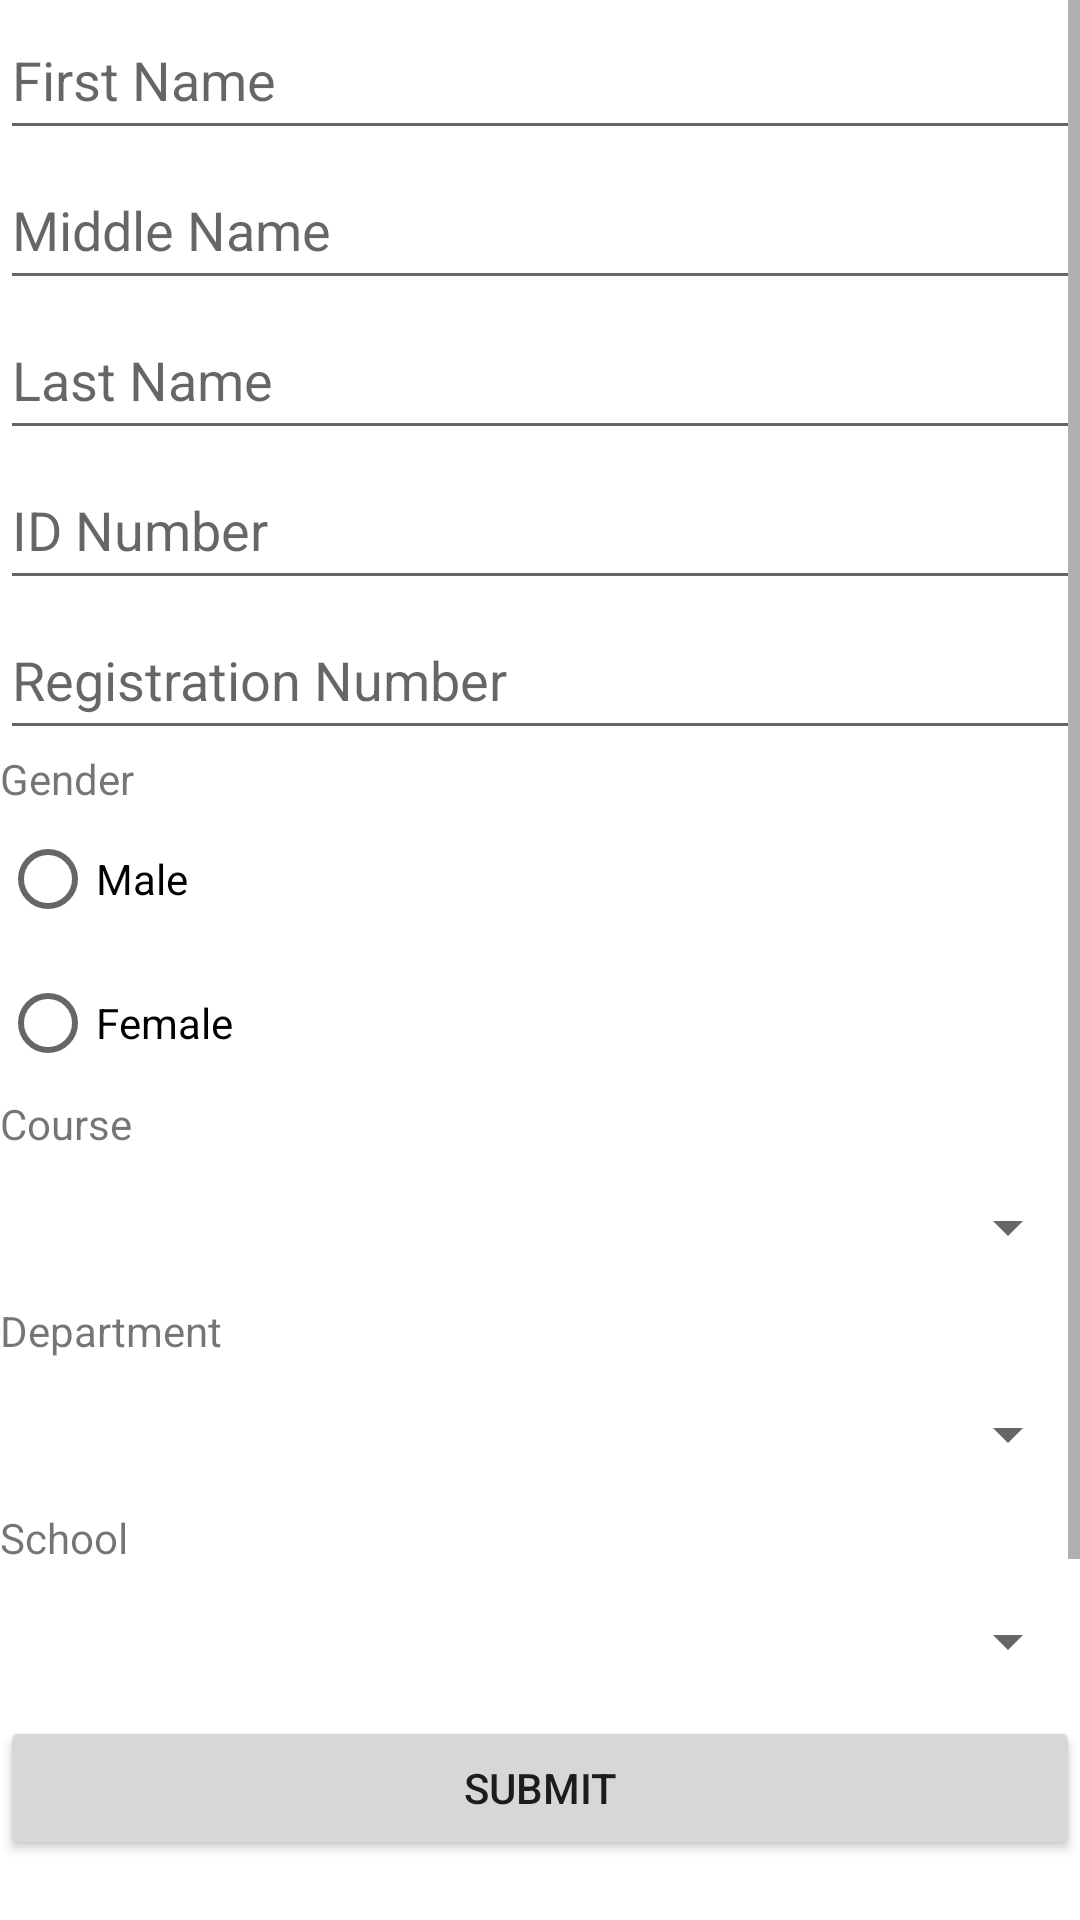

This screen was rendered from an Android layout file. Write that file and the resources it references.
<!-- AndroidManifest.xml: application theme Theme.Assg_2 -->
<!-- res/layout/fragment_personal.xml -->
<?xml version="1.0" encoding="utf-8"?>
<LinearLayout xmlns:android="http://schemas.android.com/apk/res/android"
    xmlns:tools="http://schemas.android.com/tools"
    android:layout_width="match_parent"
    android:layout_height="match_parent"
    android:orientation="vertical"
    tools:context=".fragment.PersonalFragment">

    <ScrollView
        android:layout_width="match_parent"
        android:layout_height="match_parent">
        <LinearLayout
            android:layout_width="match_parent"
            android:layout_height="match_parent"
            android:orientation="vertical">

            <EditText
                android:layout_width="match_parent"
                android:layout_height="50dp"
                android:id="@+id/fname"
                android:hint="First Name"

                />
            <EditText
                android:layout_width="match_parent"
                android:layout_height="50dp"
                android:id="@+id/mname"
                android:hint="Middle Name"
                />
            <EditText
                android:layout_width="match_parent"
                android:layout_height="50dp"
                android:id="@+id/lname"
                android:hint="Last Name"
                />
            <EditText
                android:layout_width="match_parent"
                android:layout_height="50dp"
                android:id="@+id/id"
                android:hint="ID Number"
                />
            <EditText
                android:layout_width="match_parent"
                android:layout_height="50dp"
                android:id="@+id/regno"
                android:hint="Registration Number"
                />
            <TextView
                android:layout_width="match_parent"
                android:layout_height="wrap_content"
                android:text="Gender"/>
            <RadioGroup
                android:layout_width="match_parent"
                android:layout_height="wrap_content"
                android:id="@+id/gender"

                >
                <RadioButton
                    android:layout_width="match_parent"
                    android:layout_height="wrap_content"
                    android:id="@+id/male"
                    android:text="Male"
                    />
                <RadioButton
                    android:layout_width="match_parent"
                    android:layout_height="wrap_content"
                    android:id="@+id/female"
                    android:text="Female"
                    />

            </RadioGroup>

            <TextView
                android:layout_width="match_parent"
                android:layout_height="wrap_content"
                android:text="Course"
                />
            <Spinner
                android:id="@+id/course"
                android:layout_width="match_parent"
                android:layout_height="50dp"
                android:contentDescription="Course"
                />
            <TextView
                android:layout_width="match_parent"
                android:layout_height="wrap_content"
                android:text="Department"
                />
            <Spinner
                android:id="@+id/department"
                android:layout_width="match_parent"
                android:layout_height="50dp"
                android:contentDescription="Department"
                />
            <TextView
                android:layout_width="match_parent"
                android:layout_height="wrap_content"
                android:text="School"
                />
            <Spinner
                android:id="@+id/school"
                android:layout_width="match_parent"
                android:layout_height="50dp"
                android:contentDescription="School"
                />
            <Button
                android:layout_width="match_parent"
                android:layout_height="wrap_content"
                android:text="SUBMIT"
                android:gravity="center"
                android:id="@+id/submit"
                />
            <Space
                android:layout_width="match_parent"
                android:layout_height="20dp"
                />
            <Button
                android:layout_width="match_parent"
                android:layout_height="wrap_content"
                android:text="CANCEL"
                android:id="@+id/cancel"
                />
            <Space
                android:layout_width="match_parent"
                android:layout_height="100dp"
                />
        </LinearLayout>
    </ScrollView>

</LinearLayout>
<!-- resources referenced by this layout -->
<resources>
  <style name="Theme.Assg_2" parent="Theme.MaterialComponents.DayNight.DarkActionBar">
          
          <item name="colorPrimary">@color/purple_500</item>
          <item name="colorPrimaryVariant">@color/purple_700</item>
          <item name="colorOnPrimary">@color/white</item>
          
          <item name="colorSecondary">@color/teal_200</item>
          <item name="colorSecondaryVariant">@color/teal_700</item>
          <item name="colorOnSecondary">@color/black</item>
          
          <item name="android:statusBarColor">?attr/colorPrimaryVariant</item>
          
      </style>
  <!-- not gathered from this repository: default colours our renderer supplied (Android Studio template values) -->
  <color name="purple_500">#FF6200EE</color>
  <color name="purple_700">#FF3700B3</color>
  <color name="teal_200">#FF03DAC5</color>
  <color name="teal_700">#FF018786</color>
  <color name="black">#FF000000</color>
  <color name="white">#FFFFFFFF</color>
</resources>
